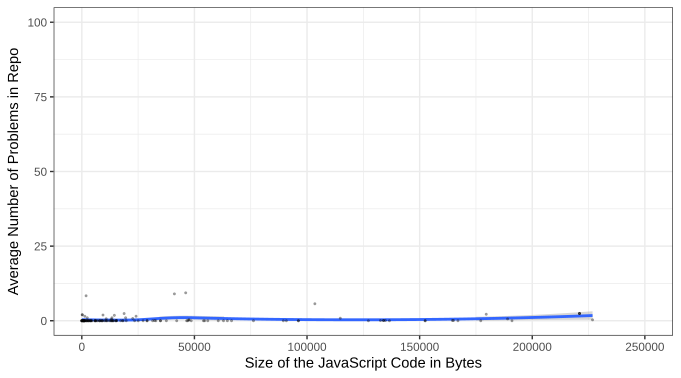

Values plotted in this chart, from the file beside it:
javascript_size, avg_problems
9468389, 1.943
13145, 0.5333
5423452, 19.09
226, 2
13066, 0E-20
1243, 0E-20
707, 0E-20
47511, 0.265
9086, 0E-20
152450, 0E-20
2014, 0E-20
344333, 0.4048
337069, 26.29
423244, 0E-20
10987, 0E-20
96166, 0E-20
536, 0E-20
852632, 1.443
267175, 0.5
220981, 2.402
8881, 0E-20
28985, 0E-20
27203, 0E-20
8581, 0E-20
4263, 0E-20
10834, 0.6667
1027633, 0E-20
10085, 0E-20
25048, 0E-20
308068, 0E-20
254495, 0E-20
567148, 0E-20
133924, 0.08228
96177, 0E-20
15, 0E-20
2914, 0E-20
18336, 0E-20
1353553, 2.107
19450, 1
320997, 0E-20
89483, 0E-20
7830, 0E-20
7501589, 0E-20
64628, 0E-20
189, 2
54011, 0E-20
2209, 0E-20
1203, 0E-20
547540, 0E-20
22613, 0.76
14092, 0E-20
4594, 0E-20
1306515, 9
47008, 0E-20
7845, 0E-20
66484, 0E-20
32851, 0E-20
340283, 0.09317
12186, 0E-20
179570, 2.179
... 99 more rows
